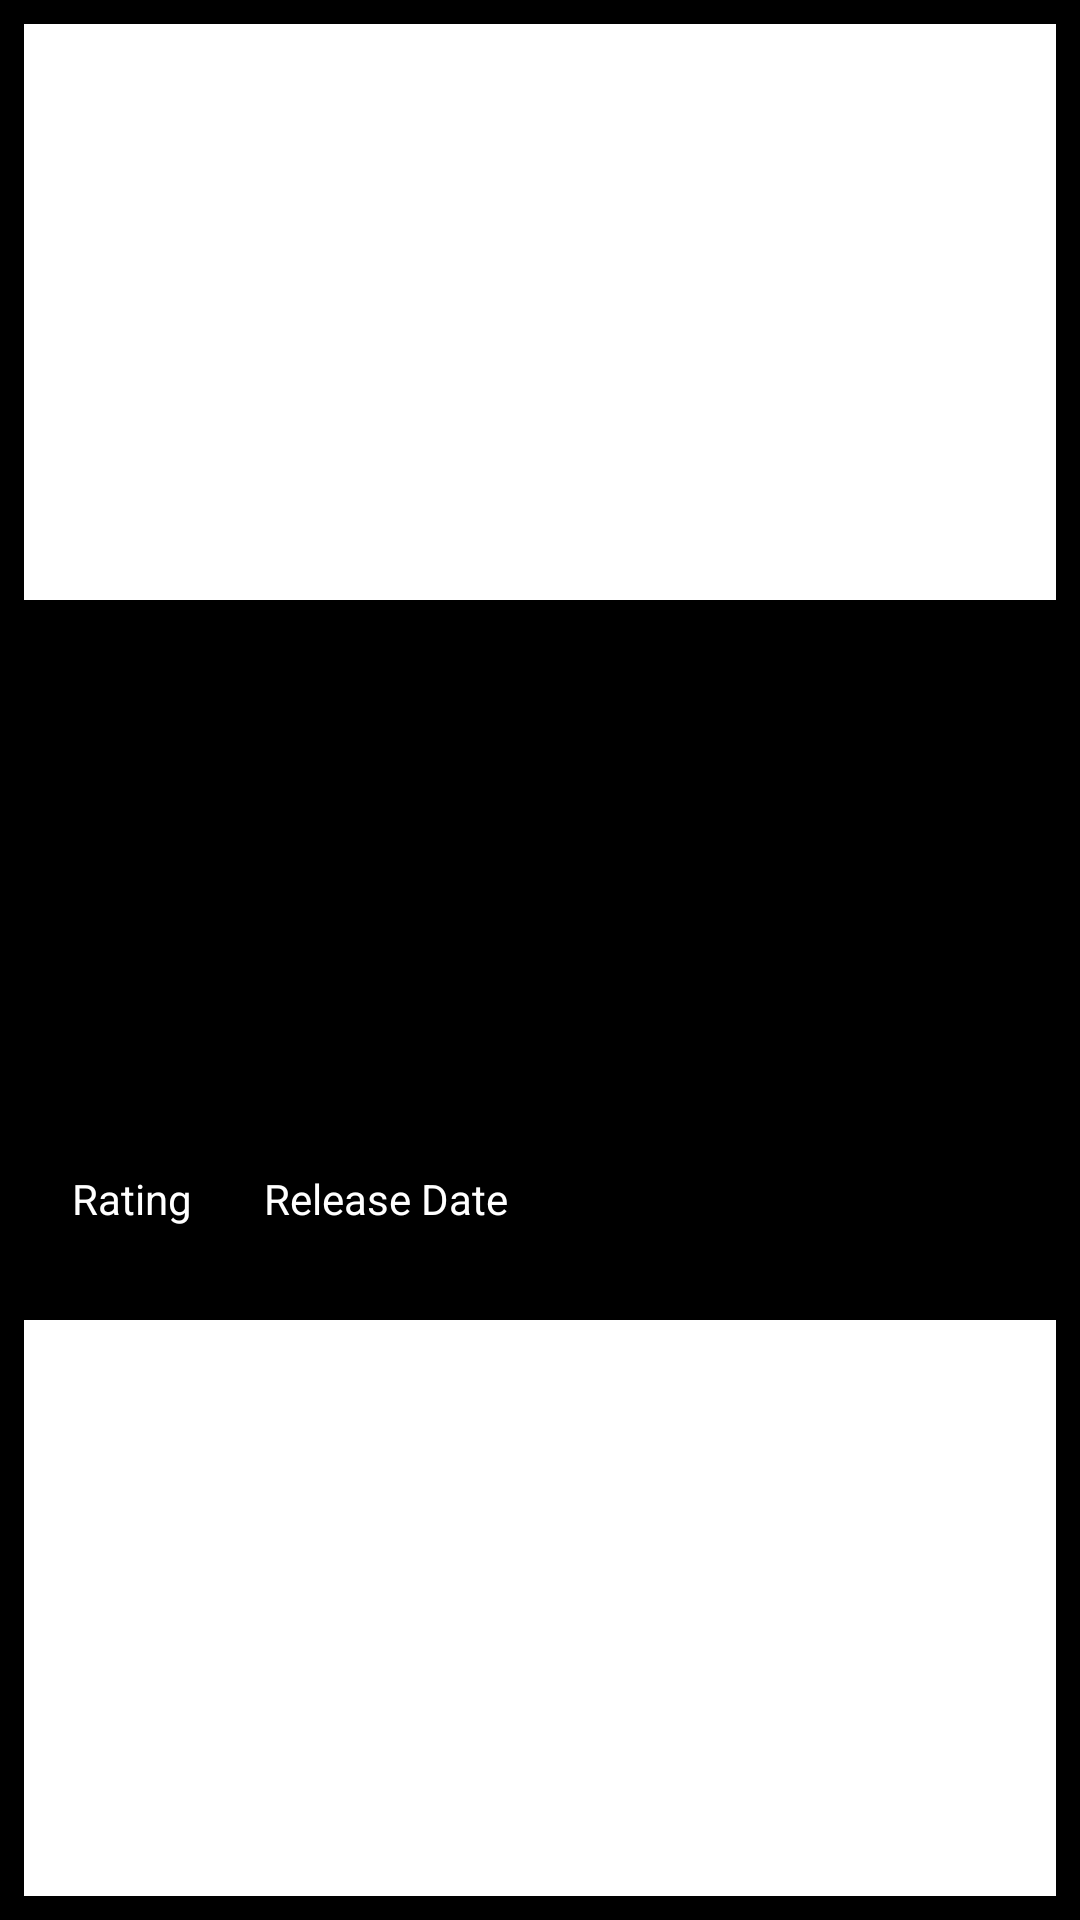

The Android layout XML behind this screen, and the referenced resources:
<!-- AndroidManifest.xml: application theme AppTheme -->
<!-- res/layout/movie_list_item.xml -->
<?xml version="1.0" encoding="utf-8"?>
<LinearLayout xmlns:android="http://schemas.android.com/apk/res/android"
    xmlns:app="http://schemas.android.com/apk/res-auto"
    xmlns:tools="http://schemas.android.com/tools"
    android:id="@+id/movie_list_item_layout"
    android:layout_width="match_parent"
    android:layout_height="wrap_content"
    android:layout_gravity="center"
    android:background="#000000"
    android:descendantFocusability="blocksDescendants"
    android:minHeight="?android:attr/listPreferredItemHeight"
    android:orientation="vertical">
    

    <android.support.v7.widget.CardView xmlns:android="http://schemas.android.com/apk/res/android"
        xmlns:app="http://schemas.android.com/apk/res-auto"
        xmlns:card_view="http://schemas.android.com/apk/res-auto"
        xmlns:tools="http://schemas.android.com/tools"
        android:id="@+id/detail_cardview"
        android:layout_width="match_parent"
        android:layout_height="match_parent"
        android:layout_gravity="center"
        android:layout_margin="@dimen/card_margin"
          android:elevation="3dp"
        card_view:cardCornerRadius="@dimen/card_radius">

        <RelativeLayout
            android:layout_width="match_parent"
            android:layout_height="wrap_content"
            android:background="#000000"
            android:layout_gravity="center">

            <ImageView
                android:id="@+id/movie_poster"
                android:layout_width="@dimen/poster_width_main"
                android:layout_height="@dimen/poster_height_main"
                android:layout_gravity="center_horizontal"
                tools:src="@drawable/ic_movie_filter_black_24dp" />

            <LinearLayout
                android:layout_width="wrap_content"
                android:layout_height="wrap_content"
                android:layout_below="@+id/movie_poster"
                android:layout_gravity="center_horizontal"
                android:baselineAligned="false"
                android:orientation="horizontal"
                android:layout_marginStart="@dimen/margin_top_bottom_sides"
                android:layout_marginLeft="@dimen/margin_top_bottom_sides">

                <LinearLayout
                    android:layout_width="wrap_content"
                    android:layout_height="wrap_content"
                    android:layout_weight="1"
                    android:orientation="vertical">

                    <TextView
                        android:id="@+id/tv_rating_label"
                        android:layout_width="wrap_content"
                        android:layout_height="wrap_content"
                        android:layout_marginEnd="8dp"
                        android:layout_marginRight="8dp"
                        android:gravity="center"
                        android:text="@string/rating"
                        android:textColor="#FFFFFF" />

                    <TextView
                        android:id="@+id/tv_rating"
                        android:layout_width="wrap_content"
                        android:layout_height="wrap_content"
                        android:layout_marginEnd="@dimen/list_item_right_margin"
                        android:layout_marginRight="@dimen/list_item_right_margin"
                        android:layout_marginTop="4dp"
                        android:gravity="center"
                        android:textAppearance="@style/TextAppearance.AppCompat.Subhead"
                        android:textColor="#FFFFFF"
                        android:textSize="@dimen/rating_vote_average_text_size"
                        tools:text="@string/rating_placeholder" />
                </LinearLayout>

                <LinearLayout
                    android:layout_width="wrap_content"
                    android:layout_height="wrap_content"
                    android:layout_weight="1"
                    android:orientation="vertical">

                    <TextView
                        android:id="@+id/tv_date_label"
                        android:layout_width="wrap_content"
                        android:layout_height="wrap_content"
                        android:layout_marginLeft="@dimen/list_item_left_margin"
                        android:layout_marginStart="@dimen/list_item_left_margin"
                        android:text="@string/release_date"
                        android:textColor="#FFFFFF"
                        app:layout_constraintLeft_toRightOf="@+id/tv_rating_label"
                        app:layout_constraintTop_toBottomOf="@+id/movie_poster" />

                    <TextView
                        android:id="@+id/tv_date"
                        android:layout_width="wrap_content"
                        android:layout_height="wrap_content"
                        android:layout_marginLeft="@dimen/list_item_left_margin"
                        android:layout_marginStart="@dimen/list_item_left_margin"
                        android:layout_marginTop="4dp"
                        android:gravity="center"
                        android:textAppearance="@style/TextAppearance.AppCompat.Subhead"
                        android:textColor="#FFFFFF"
                        android:textSize="@dimen/rating_vote_average_text_size"
                        tools:text="@string/date_placeholder" />
                </LinearLayout>

            </LinearLayout>
        </RelativeLayout>
    </android.support.v7.widget.CardView>
</LinearLayout>
<!-- resources referenced by this layout -->
<resources>
  <dimen name="card_margin">8dp</dimen>
  <dimen name="card_radius">0dp</dimen>
  <dimen name="list_item_left_margin">16dp</dimen>
  <dimen name="list_item_padding_horizontal">16dp</dimen>
  <dimen name="list_item_padding_vertical">12dp</dimen>
  <dimen name="list_item_right_margin">16dp</dimen>
  <dimen name="margin_top_bottom_sides">16dp</dimen>
  <dimen name="poster_height_main">190dp</dimen>
  <dimen name="poster_width_main">150dp</dimen>
  <dimen name="rating_vote_average_text_size">20sp</dimen>
  <string name="date_placeholder">2018-08-18</string>
  <string name="rating">Rating</string>
  <string name="rating_placeholder">10</string>
  <string name="release_date">Release Date</string>
  <style name="AppTheme" parent="Theme.AppCompat.Light.DarkActionBar">
          
          <item name="colorPrimary">@color/colorPrimary</item>
          <item name="colorPrimaryDark">@color/colorPrimaryDark</item>
          <item name="colorAccent">@color/colorAccent</item>
      </style>
  <color name="colorPrimary">#3F51B5</color>
  <color name="colorPrimaryDark">#303F9F</color>
  <color name="colorAccent">#FF4081</color>
</resources>
